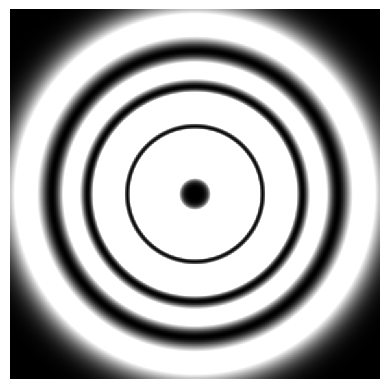

This chart was generated by the following Python code:
# -*- coding: utf-8 -*-


import numpy as np
from scipy.special import eval_genlaguerre as lg
import matplotlib.pyplot as plt


class Simulation:

    def __init__(self, l, p=0, A=1):
        self.lamb = 1064e-9  # [m]
        self.w0 = 200e-6  # [m]
        self.k0 = 2 * np.pi / self.lamb
        self.zR = self.k0 * self.w0 ** 2 / 2  # [ 0.12 m]
        self.L = 200  # (número de pontos no plano xy )
        self.N = 300  # (número de pontos ao longo do eixo z)
        self.p = p
        self.l = l
        self.A = A
        self.c = 3 * 10 ** 8  # [m/s]
        self.omega = self.c * self.k0
        self.chi3 = 1e-22
        self.R = 2 / (np.pi * self.w0 ** 2)
        self.g = (3 * self.omega ** 2 * self.chi3 * self.R) / 2 * self.k0 * self.c
        self.generate_grid()
        self.superposition_plot(3 * 12e-2, 1e57)

    def generate_grid(self):
        self.x = np.linspace(-10 * self.w0, 10 * self.w0, self.L)  # [mm]
        self.y = np.linspace(-10 * self.w0, 10 * self.w0, self.L)  # [mm]
        self.X, self.Y = np.meshgrid(self.x, self.y)  # [mm]

        self.r = np.sqrt(self.X ** 2 + self.Y ** 2)  # [mm]
        self.phi = np.arctan2(self.Y, self.X)  # [adimensional]

    def superposition_plot(self, zobs, saturation=None):
        waist = self.w0 * np.sqrt(1 + (zobs / self.zR) ** 2)
        self.r = self.r / waist

        T1 = self.A * (np.sqrt(2) * self.r) ** abs(self.l)
        T2 = np.exp(-(1 + 1j * zobs / self.zR) * self.r ** 2)
        T3 = np.exp(1j * (2 * self.p + abs(self.l) + 1) * np.arctan(zobs / self.zR))
        T4 = np.exp(1j * self.l * self.phi)
        self.modolg = T1 * T2 * T3 * T4 * lg(self.p, abs(self.l), 2 * self.r ** 2)

        waist_renorm = self.w0 * np.sqrt(1 + (zobs) / self.zR ** 2)
        self.r_norm = self.r / waist_renorm
        T1n = self.A * (np.sqrt(2) * self.r) ** abs(self.l)
        T2n = np.exp(-(1 + 1j * zobs / self.zR) * self.r ** 2)
        T3n = np.exp(1j * (2 * self.p + abs(self.l) + 1) * np.arctan(zobs / self.zR))
        T4n = np.exp(1j * self.l * self.phi)
        cte = (self.g * self.A ** 3) / 3 ** ((3 * abs(self.l) + 1) / 2)
        vortice = self.modolg
        for p in range(1, abs(self.l) + 1):
            vortice += 1j * zobs * cte * (T1n * T2n * T3n * T4n * \
                                          lg(p, abs(self.l), 2 * self.r ** 2))

        plt.imshow(abs(vortice) ** 2, cmap='gray', vmax=saturation)
        plt.axis('off')
        plt.show()


def main():
    # ( l, A):
    # simulator = Simulation(0)
    # simulator = Simulation(1)
    # simulator = Simulation(2)
    simulator = Simulation(3)


if __name__ == "__main__":
    main()
